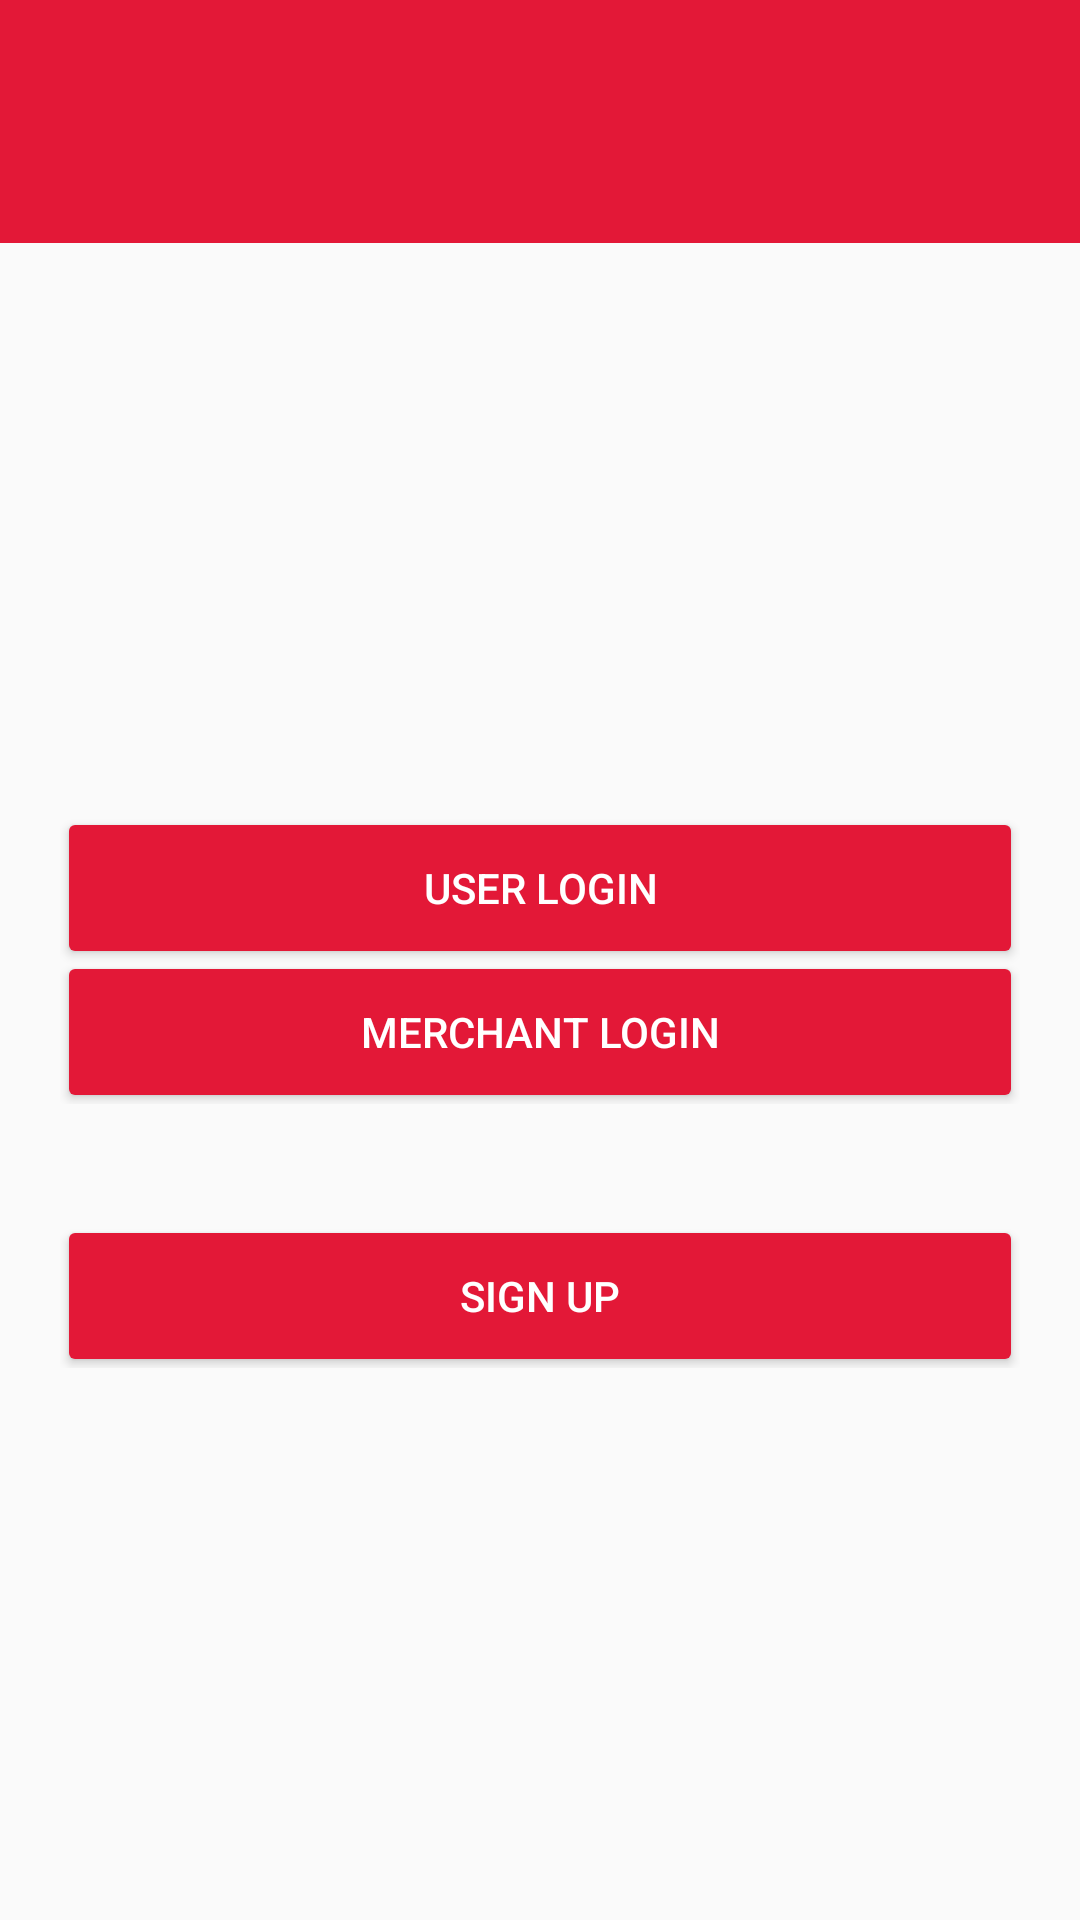

Produce the Android XML layout that renders to this screen, including the resource entries it uses.
<!-- AndroidManifest.xml: application theme AppTheme -->
<!-- res/layout/activity_start_screen.xml -->
<RelativeLayout xmlns:android="http://schemas.android.com/apk/res/android"
    xmlns:tools="http://schemas.android.com/tools" android:layout_width="match_parent"
    android:layout_height="match_parent"
    tools:context="com.digital.bills.StartScreen"
    android:background="@color/background_material_light">

    <ImageView
        android:id="@+id/statusBar"
        android:layout_width="match_parent"
        android:layout_height="@dimen/status_bar_height"
        android:background="@color/com_red" />

    <android.support.v7.widget.Toolbar
        android:id="@+id/toolbar"
        android:layout_width="match_parent"
        android:layout_height="?attr/actionBarSize"
        android:layout_below="@+id/statusBar"
        android:background="@color/com_red"
        android:fitsSystemWindows="false">

    </android.support.v7.widget.Toolbar>


    <LinearLayout
        android:id="@+id/loginLayout"
        android:layout_margin="20dp"
        android:layout_width="match_parent"
        android:layout_height="wrap_content"
        android:layout_centerInParent="true"
        android:orientation="vertical">

        <Button
            android:id="@+id/userLoginBtn"
            style="@style/Button"
            android:layout_width="match_parent"
            android:layout_height="wrap_content"
            android:background="@drawable/flat_button"
            android:text="User Login" />

        <Button
            android:id="@+id/merchantLoginBtn"
            style="@style/Button"
            android:layout_width="match_parent"
            android:layout_height="wrap_content"
            android:background="@drawable/flat_button"
            android:text="Merchant Login" />

    </LinearLayout>

    <LinearLayout
        android:layout_width="match_parent"
        android:layout_height="wrap_content"
        android:layout_below="@+id/loginLayout"
        android:orientation="vertical"
        android:layout_margin="20dp">

        <Button
            android:id="@+id/signUpBtn"
            style="@style/Button"
            android:layout_width="match_parent"
            android:layout_height="wrap_content"
            android:background="@drawable/flat_button"
            android:text="Sign Up" />

    </LinearLayout>






</RelativeLayout>
<!-- resources referenced by this layout -->
<resources>
  <color name="com_red">#E31837</color>
  <dimen name="status_bar_height">0dp</dimen>
  <!-- drawable flat_button (drawable) -->
  <?xml version="1.0" encoding="utf-8"?>
  <selector xmlns:android="http://schemas.android.com/apk/res/android">
  
  
      <item android:state_pressed="true">
          <shape android:shape="rectangle">
              <solid android:color="@color/com_gray" />
              <corners android:radius="@dimen/corner_radius" />
          </shape>
      </item>
  
      <item>
          <shape android:shape="rectangle">
              <solid android:color="@color/com_red" />
              <corners android:radius="@dimen/corner_radius" />
          </shape>
      </item>
  
  </selector>
  <style name="Button">
          <item name="android:textColor">@android:color/white</item>
          <item name="android:padding">8dp</item>
          <item name="android:minWidth">88dp</item>
          <item name="android:minHeight">42dp</item>
          <item name="android:layout_margin">3dp</item>
      </style>
  <style name="AppTheme" parent="Theme.AppCompat.NoActionBar">
      </style>
  <color name="com_gray">#6D6E71</color>
  <dimen name="corner_radius">2dp</dimen>
</resources>
